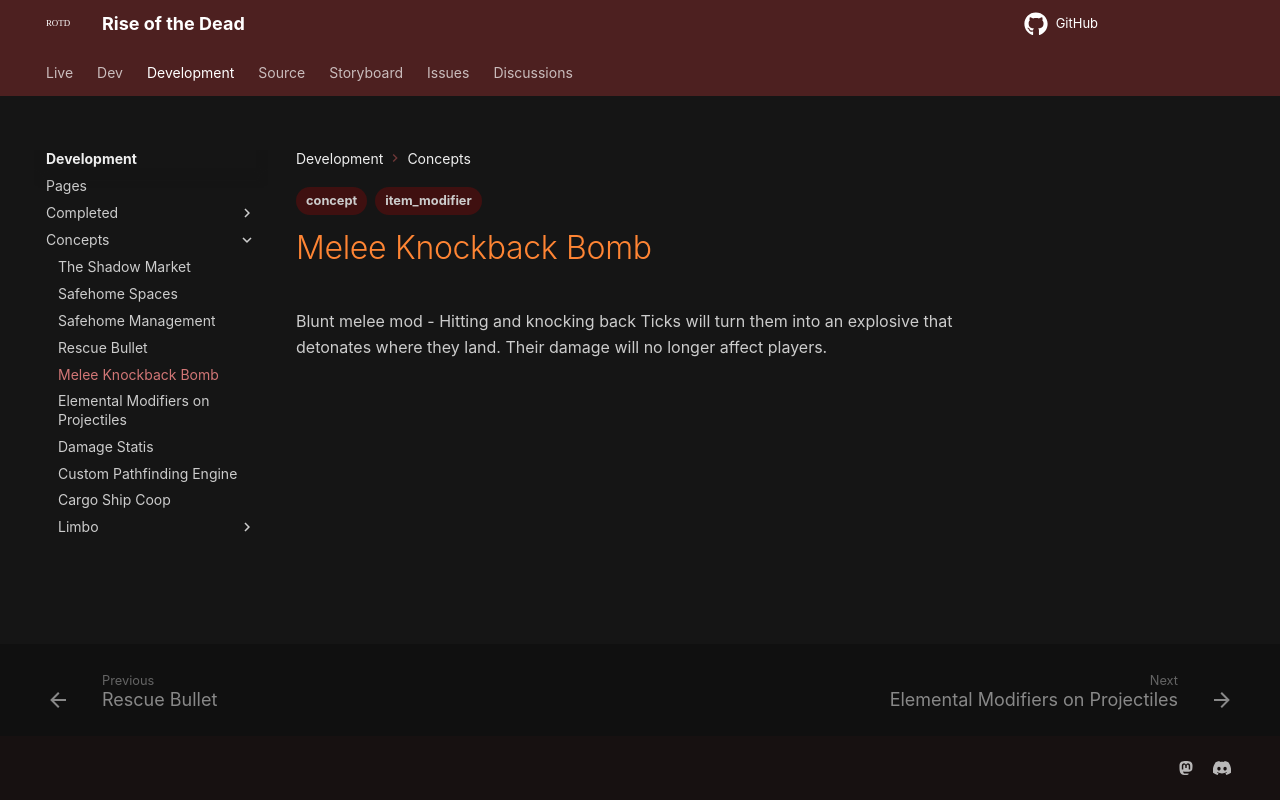

repository: HelixNebulaStudio/RiseOfTheDead · page: Development/Concepts/Melee Knockback Bomb/index.html · generator: mkdocs

---
tags:
  - concept
  - item_modifier
---

Blunt melee mod
- Hitting and knocking back Ticks will turn them into an explosive that detonates where they land. Their damage will no longer affect players.
